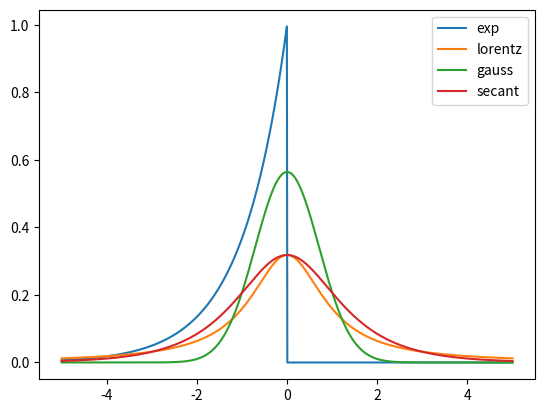

The matplotlib source for this figure:
import numpy as np
import matplotlib.pyplot as plt

t = np.linspace(-5, 5, 1000)

exp = np.exp(t) * np.heaviside(-1.0 * t, 1)
lorentz = 1 / (np.pi * (1 + t**2))
gauss = 1 / np.sqrt(np.pi) * np.exp(-(t**2))
secant = 2 / np.pi / (np.exp(t) + np.exp(-t))

plt.plot(t, exp, label="exp")
plt.plot(t, lorentz, label="lorentz")
plt.plot(t, gauss, label="gauss")
plt.plot(t, secant, label="secant")
plt.legend()
plt.savefig("pulse_shapes.png")
plt.show()
